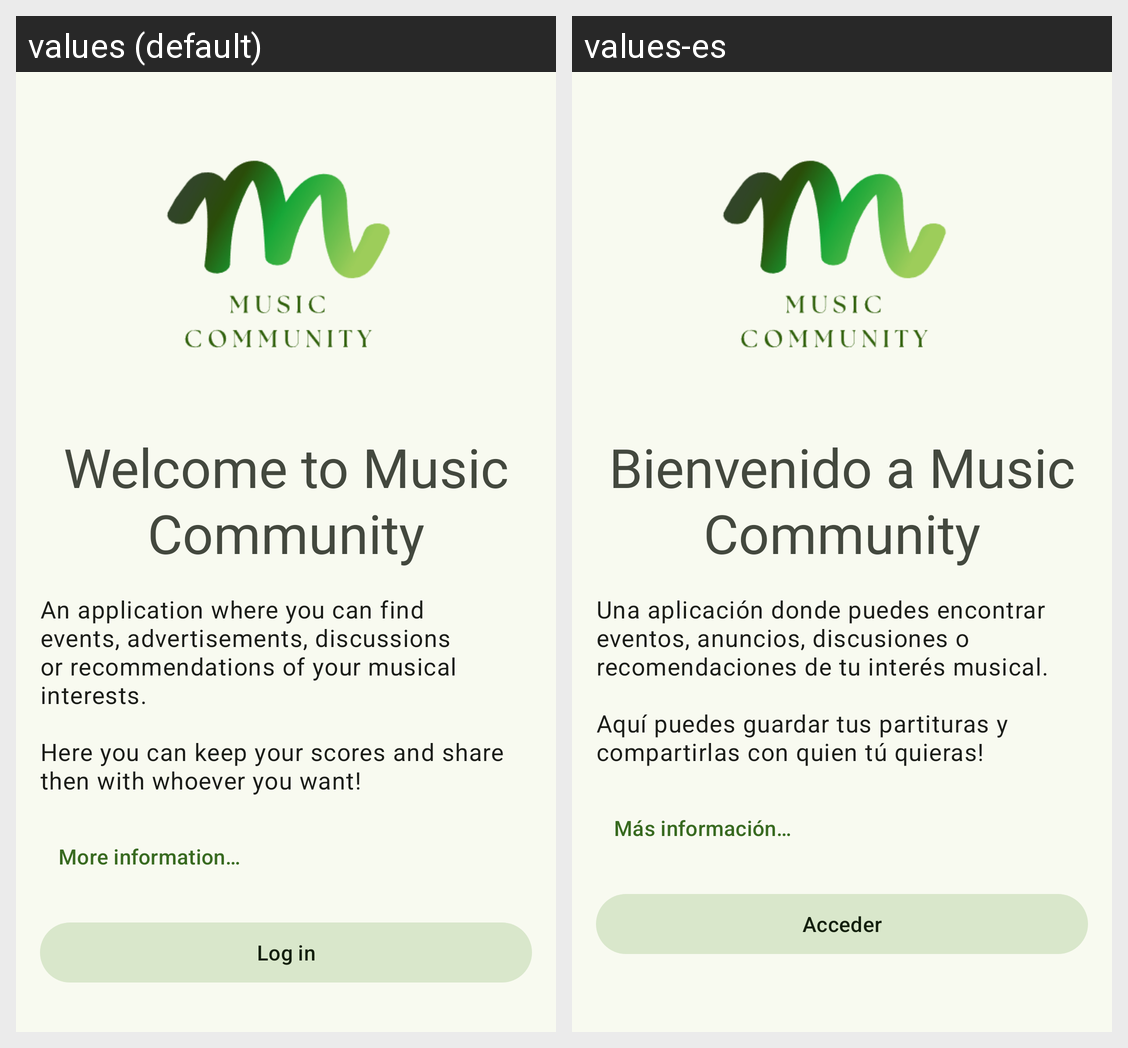

This grid shows one Android layout under two languages. Give, for every string resource on the screen, its name, the default text and each shown locale's text.
Android screen res/layout/home_screen_fragment.xml rendered under 2 locales, left to right: values (default), values-es. Device: Nexus 5 (rendered at 1080×1920; each locale shown at half size, 540×960, under a caption strip naming it); theme Theme.MusicCommunityApp.
Strings drawn on this screen, with the default value and each locale's value (text and hints the layout hard-codes, and strings that could not be matched under every locale, appear in the picture but are not listed):

home_screen_title
  values: Welcome to Music Community
  values-es: Bienvenido a Music Community

home_screen_subtitle
  values: An application where you can find events, advertisements, discussions or recommendations of your musical interests. 
      
      Here you can keep your scores and share then with whoever you want!
  values-es: Una aplicación donde puedes encontrar eventos, anuncios, discusiones o recomendaciones de tu interés musical. 
      
      Aquí puedes guardar tus partituras y compartirlas con quien tú quieras!

home_screen_show_more_button
  values: More information…
  values-es: Más información…

home_screen_login_button
  values: Log in
  values-es: Acceder
